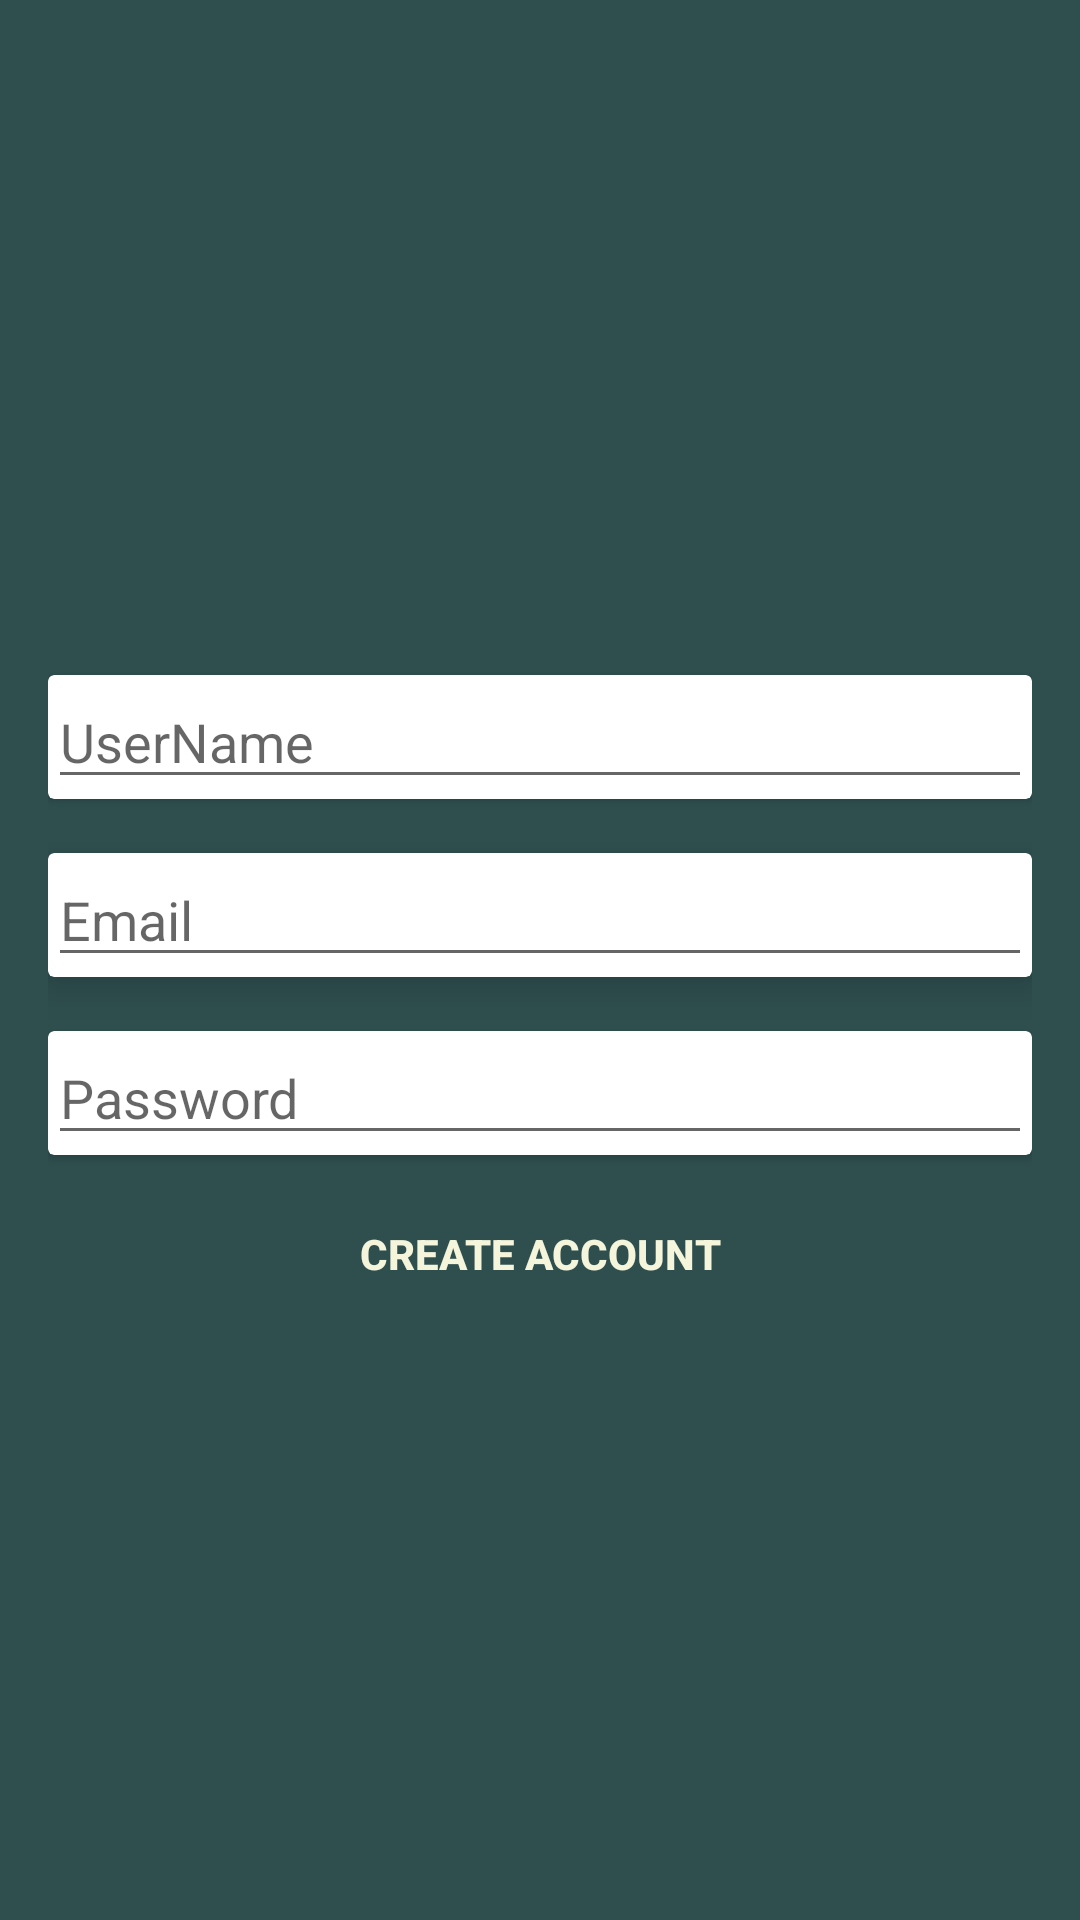

This screen was rendered from an Android layout file. Write that file and the resources it references.
<!-- AndroidManifest.xml: application theme Theme.MyNoteFinalProject -->
<!-- res/layout/activity_create_account.xml -->
<?xml version="1.0" encoding="utf-8"?>
<LinearLayout xmlns:android="http://schemas.android.com/apk/res/android"
    xmlns:tools="http://schemas.android.com/tools"
    xmlns:app="http://schemas.android.com/apk/res-auto"
    android:gravity="center"
    android:orientation="vertical"
    android:layout_width="match_parent"
    android:background="#2f4f4f"
    android:padding="16dp"
    android:layout_height="match_parent"
    tools:context=".CreateAccountActivity">

    <ProgressBar
        android:id="@+id/create_acct_progress"
        style="?android:attr/progressBarStyleLarge"
        android:visibility="gone"
        android:layout_width="wrap_content"
        android:layout_height="wrap_content"/>



    <LinearLayout
        android:id="@+id/acct_login_form"
        android:layout_width="match_parent"
        android:layout_height="wrap_content"
        android:orientation="vertical">

        <androidx.cardview.widget.CardView
            android:layout_marginTop="18dp"
            android:layout_width="match_parent"
            android:layout_height="wrap_content">
            <EditText
                android:id="@+id/username_account"
                android:hint="@string/username_hint"
                android:maxLines="1"
                android:inputType="textPersonName"
                android:layout_width="match_parent"
                android:layout_height="wrap_content" />

        </androidx.cardview.widget.CardView>

        <androidx.cardview.widget.CardView
            android:layout_marginTop="18dp"
            android:layout_width="match_parent"
            android:layout_height="wrap_content"
            app:cardElevation="8dp">

            <AutoCompleteTextView
                android:id="@+id/email_account"
                android:hint="@string/email_hint"
                android:inputType="textEmailAddress"
                android:maxLines="1"
                android:layout_width="match_parent"
                android:layout_height="wrap_content"/>
        </androidx.cardview.widget.CardView>

        <androidx.cardview.widget.CardView
            android:layout_marginTop="18dp"
            android:layout_width="match_parent"
            android:layout_height="wrap_content">
            <EditText
                android:inputType="textPassword"
                android:id="@+id/password_account"
                android:hint="@string/password_hint"
                android:maxLines="1"
                android:layout_width="match_parent"
                android:layout_height="wrap_content" />

        </androidx.cardview.widget.CardView>

        <Button
            android:paddingTop="18dp"
            android:id="@+id/create_acct_button"
            android:textColor="#f5f5dc"
            android:background="@android:color/transparent"
            android:text="@string/create_text"
            android:layout_width="match_parent"
            android:layout_height="wrap_content"
            android:textStyle="bold"/>


    </LinearLayout>

</LinearLayout>
<!-- resources referenced by this layout -->
<resources>
  <string name="create_text">CREATE ACCOUNT</string>
  <string name="email_hint">Email</string>
  <string name="password_hint">Password</string>
  <string name="username_hint">UserName</string>
  <style name="Theme.MyNoteFinalProject" parent="Theme.MaterialComponents.DayNight.DarkActionBar">
          
          <item name="colorPrimary">@color/purple_500</item>
          <item name="colorPrimaryVariant">@color/purple_700</item>
          <item name="colorOnPrimary">@color/white</item>
          
          <item name="colorSecondary">@color/teal_200</item>
          <item name="colorSecondaryVariant">@color/teal_700</item>
          <item name="colorOnSecondary">@color/black</item>
          
          <item name="android:statusBarColor" tools:targetApi="l">?attr/colorPrimaryVariant</item>
          
      </style>
  <!-- not gathered from this repository: default colours our renderer supplied (Android Studio template values) -->
  <color name="purple_500">#FF6200EE</color>
  <color name="purple_700">#FF3700B3</color>
  <color name="teal_200">#FF03DAC5</color>
  <color name="teal_700">#FF018786</color>
  <color name="black">#FF000000</color>
  <color name="white">#FFFFFFFF</color>
</resources>
